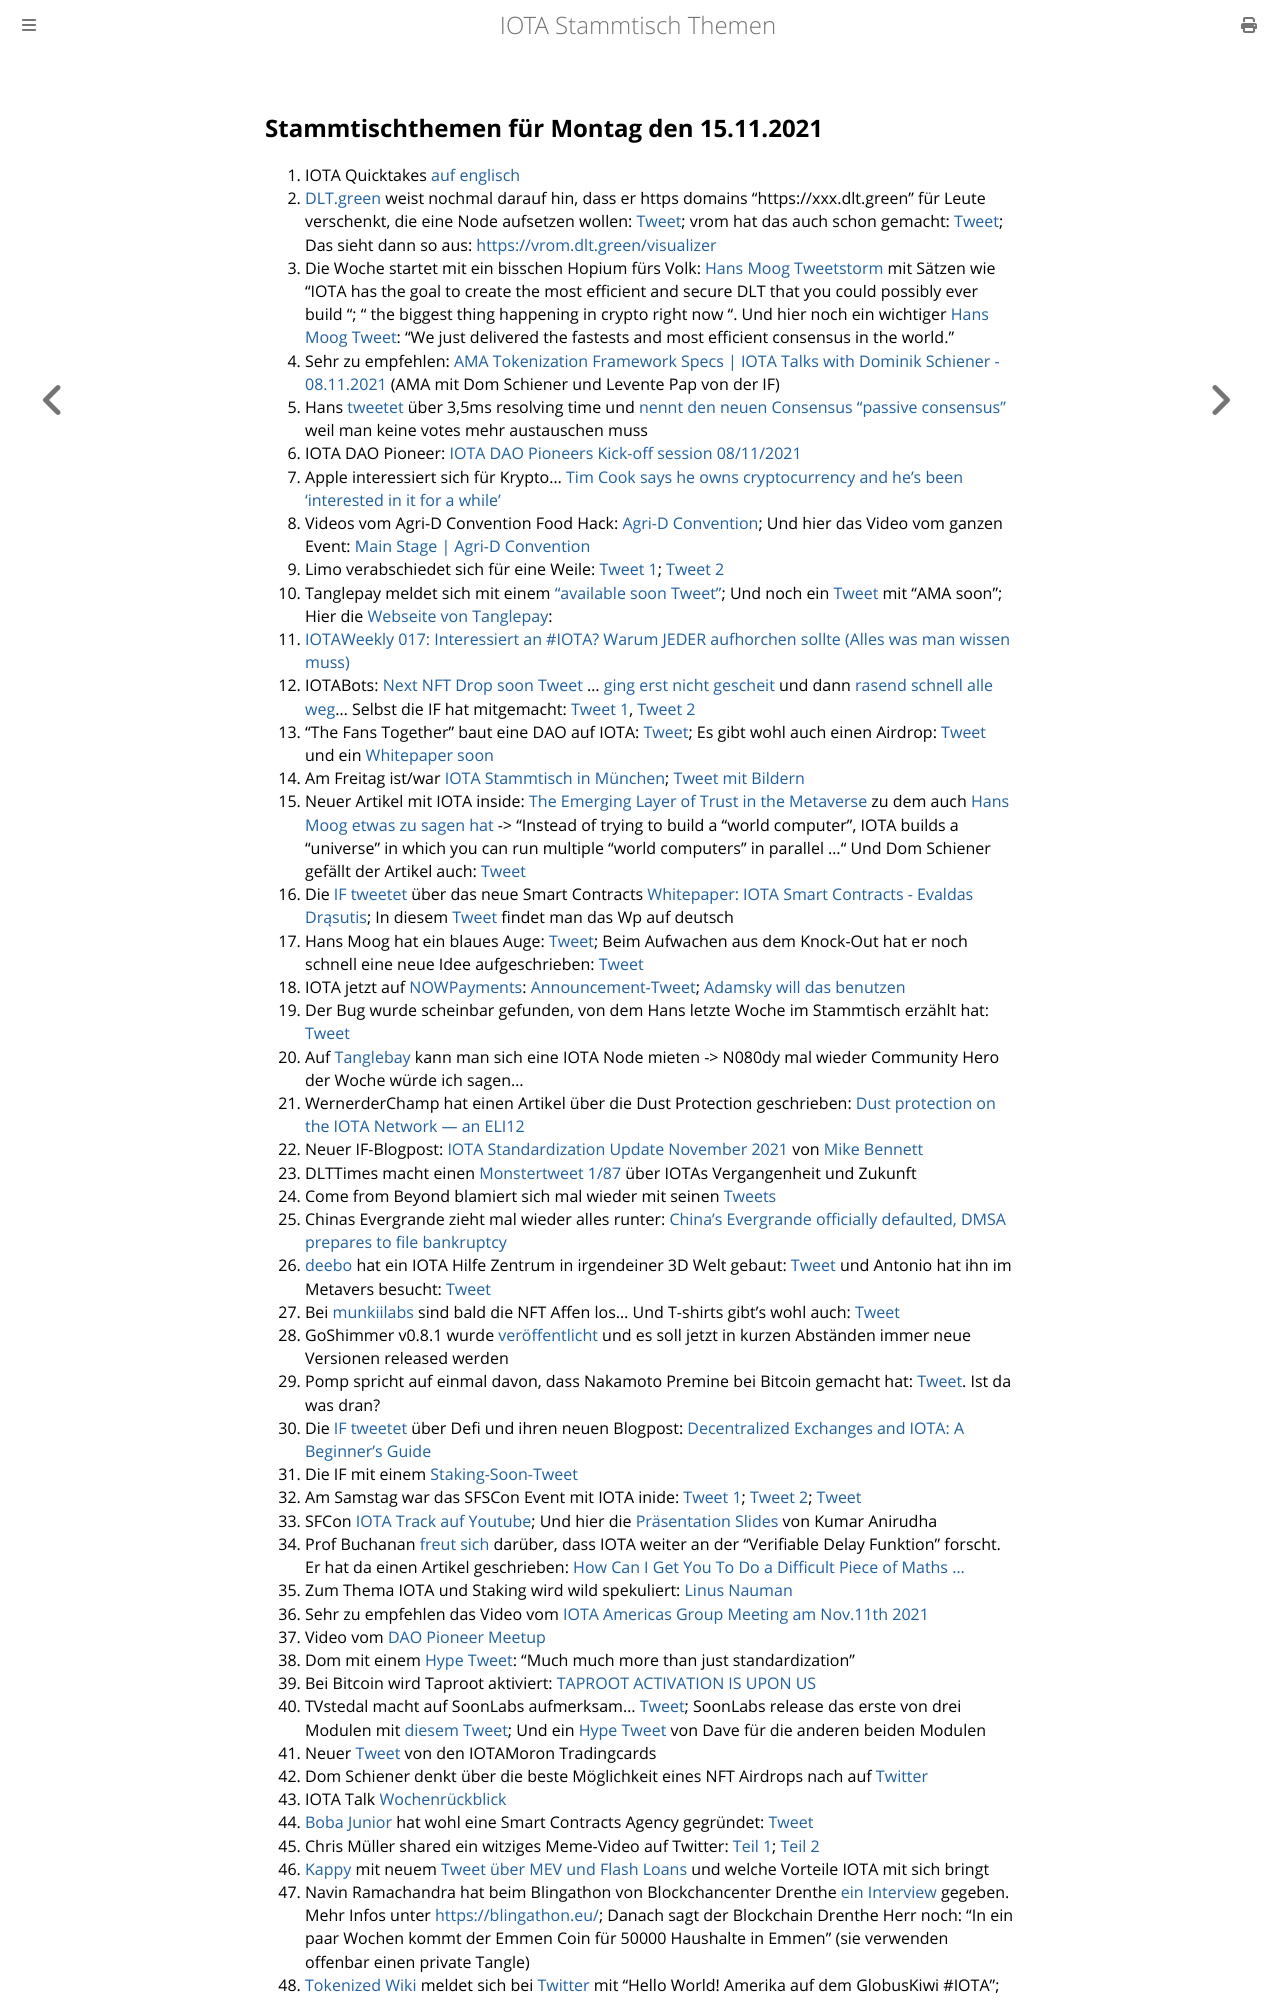

repository: iota-community/community-events · page: stammtisch/2021-11-15/index.html · generator: mdbook

## Stammtischthemen für Montag den 15.11.2021

1. IOTA Quicktakes [auf englisch](https://www.youtube.com/watch?v=14ZN4O8gloA)
2. [DLT.green](https://twitter.com/dlt_green) weist nochmal darauf hin, dass er https domains "https://xxx.dlt.green" für Leute verschenkt, die eine Node aufsetzen wollen: [Tweet](https://twitter.com/dlt_green/status/1459457698672562176?s=20); vrom hat das auch schon gemacht: [Tweet](https://twitter.com/Vrom14286662/status/1458899296791801857?s=20); Das sieht dann so aus: [https://vrom.dlt.green/visualizer](https://vrom.dlt.green/visualizer)
3. Die Woche startet mit ein bisschen Hopium fürs Volk: [Hans Moog Tweetstorm](https://twitter.com/hus_qy/status/1457776545389441029?s=20) mit Sätzen wie "IOTA has the goal to create the most efficient and secure DLT that you could possibly ever build ";  " the biggest thing happening in crypto right now ". Und hier noch ein wichtiger [Hans Moog Tweet](https://twitter.com/hus_qy/status/1457811079707471879?s=20): "We just delivered the fastests and most efficient consensus in the world."
4. Sehr zu empfehlen: [AMA Tokenization Framework Specs | IOTA Talks with Dominik Schiener - 08.11.2021](https://www.youtube.com/watch?v=dXgqslmgzec&feature=youtu.be) (AMA mit Dom Schiener und Levente Pap von der IF)
5. Hans [tweetet](https://twitter.com/hus_qy/status/1458007366054592513?s=20) über 3,5ms resolving time und  [nennt den neuen Consensus "passive consensus"](https://twitter.com/hus_qy/status/1458007809690320898?s=20) weil man keine votes mehr austauschen muss
6. IOTA DAO Pioneer: [IOTA DAO Pioneers Kick-off session 08/11/2021](https://www.youtube.com/watch?v=gqDWyYOgi90)
7. Apple interessiert sich für Krypto... [Tim Cook says he owns cryptocurrency and he’s been ‘interested in it for a while’](https://www.cnbc.com/2021/11/09/apple-ceo-tim-cook-says-he-owns-cryptocurrency.html)
8. Videos vom Agri-D Convention Food Hack: [Agri-D Convention](https://www.youtube.com/channel/UCnNBxurOmcvcTwiFbfPAaeQ); Und hier das Video vom ganzen Event: [Main Stage | Agri-D Convention](https://www.youtube.com/watch?v=d4ce1JS176g&t=1s)
9. Limo verabschiedet sich für eine Weile: [Tweet 1](https://twitter.com/42_paradox/status/1458169675947421696?s=20); [Tweet 2](https://twitter.com/42_paradox/status/1458517005334683651?s=20)
10. Tanglepay meldet sich mit einem ["available soon Tweet"](https://twitter.com/tanglepaycom/status/1458263667418406915?s=20); Und noch ein [Tweet](https://twitter.com/tanglepaycom/status/1458277791703568384?s=20) mit "AMA soon"; Hier die [Webseite von Tanglepay](https://tanglepay.com/): 
11. [IOTAWeekly 017: Interessiert an #IOTA? Warum JEDER aufhorchen sollte (Alles was man wissen muss)](https://www.youtube.com/watch?v=LvR_7sQLOgs)
12. IOTABots: [Next NFT Drop soon Tweet](https://twitter.com/iotabots/status/1458030553098293250?s=20=) ... [ging erst nicht gescheit](https://twitter.com/iotabots/status/1458452749822144515?s=20) und dann [rasend schnell alle weg](https://twitter.com/iotabots/status/1458460737874059266?s=20)... Selbst die IF hat mitgemacht: [Tweet 1](https://twitter.com/HolgerKoether/status/1458470248819142661?s=20), [Tweet 2](https://twitter.com/c_varley/status/1458459444786999300?s=20)
13. "The Fans Together" baut eine DAO auf IOTA: [Tweet](https://twitter.com/TheFansTogether/status/1458133739146461188?s=20); Es gibt wohl auch einen Airdrop: [Tweet](https://twitter.com/TheFansTogether/status/1458763530669379588?t=feIlGXgMqTnx_EurePOlBQ&s=19) und ein [Whitepaper soon](https://twitter.com/TheFansTogether/status/1459139755019542528?s=20)
14. Am Freitag ist/war [IOTA Stammtisch in München](https://www.meetup.com/de-DE/IOTA-Muc/events/hfcdpsyccpbhb/); [Tweet mit Bildern](https://twitter.com/IotaMunchen/status/1459291103350374414?s=20)
15. Neuer Artikel mit IOTA inside: [The Emerging Layer of Trust in the Metaverse](https://smallwoventhreads.medium.com/the-emerging-layer-of-trust-in-the-metaverse-7982dfb080fd) zu dem auch [Hans Moog etwas zu sagen hat](https://twitter.com/hus_qy/status/1458726533607182339?s=20) -> "Instead of trying to build a "world computer", IOTA builds a "universe" in which you can run multiple "world computers" in parallel ..." Und Dom Schiener gefällt der Artikel auch: [Tweet](https://twitter.com/DomSchiener/status/1458736617544421377?s=20)
16. Die [IF tweetet](https://twitter.com/iota/status/1458424859441172486?s=20) über das neue Smart Contracts [Whitepaper: IOTA Smart Contracts - Evaldas Drąsutis](https://files.iota.org/papers/ISC_WP_Nov_10_2021.pdf); In diesem [Tweet](https://twitter.com/bohl_oliver/status/1459545447836565505?s=20) findet man das Wp auf deutsch
17. Hans Moog hat ein blaues Auge: [Tweet](https://twitter.com/hus_qy/status/1458421924598538242?s=20); Beim Aufwachen aus dem Knock-Out hat er noch schnell eine neue Idee aufgeschrieben: [Tweet](https://twitter.com/hus_qy/status/1458424724489482240?s=20)
18. IOTA jetzt auf [NOWPayments](https://nowpayments.io/supported-coins): [Announcement-Tweet](https://twitter.com/NOWPayments_io/status/1458550893176135680?s=20); [Adamsky will das benutzen](https://twitter.com/c4rt0gr4ph3r/status/1458756138137268224?s=20)
19. Der Bug wurde scheinbar gefunden, von dem Hans letzte Woche im Stammtisch erzählt hat: [Tweet](https://twitter.com/Vrom14286662/status/1458488796425695233?s=20)
20. Auf [Tanglebay](https://tanglebay.com/icns/) kann man sich eine IOTA Node mieten -> N080dy mal wieder Community Hero der Woche würde ich sagen...
21. WernerderChamp hat einen Artikel über die Dust Protection geschrieben: [Dust protection on the IOTA Network — an ELI12](https://medium.com/@wernerderchamp/dust-protection-on-the-iota-network-an-eli12-d8ca567a2d36)
22. Neuer IF-Blogpost: [IOTA Standardization Update November 2021](https://blog.iota.org/iota-standardization-update-november-2021/) von [Mike Bennett](https://twitter.com/MikeHypercube/status/1458832722353348608?s=20) 
23. DLTTimes macht einen [Monstertweet 1/87](https://twitter.com/TheDLTimes/status/1458813290876911623?s=20) über IOTAs Vergangenheit und Zukunft
24. Come from Beyond blamiert sich mal wieder mit seinen [Tweets](https://twitter.com/c___f___b/status/1458574767603204097?t=ZIUHCb_QW6nXjwotiusdHA&s=19)
25. Chinas Evergrande zieht mal wieder alles runter: [China’s Evergrande officially defaulted, DMSA prepares to file bankruptcy](https://insiderpaper.com/chinas-evergrande-officially-defaulted/)
26. [deebo](https://twitter.com/Yap_Chief) hat ein IOTA Hilfe Zentrum in irgendeiner 3D Welt gebaut: [Tweet](https://twitter.com/Yap_Chief/status/1458583644688330762?s=20) und Antonio hat ihn im Metavers besucht: [Tweet](https://twitter.com/antonionardella/status/1458756360082972672?s=20)
27. Bei [munkiilabs](https://twitter.com/munkiilab) sind bald die NFT Affen los... Und T-shirts gibt's wohl auch: [Tweet](https://twitter.com/munkiilab/status/1459210735553290242?s=20)
28. GoShimmer v0.8.1 wurde [veröffentlicht](https://twitter.com/hus_qy/status/1458882709145726977) und es soll jetzt in kurzen Abständen immer neue Versionen released werden
29. Pomp spricht auf einmal davon, dass Nakamoto Premine bei Bitcoin gemacht hat: [Tweet](https://twitter.com/APompliano/status/1458946708054892545?s=20). Ist da was dran?
30. Die [IF tweetet](https://twitter.com/iota/status/1459114277864882177?s=20) über Defi und ihren neuen Blogpost: [Decentralized Exchanges and IOTA: A Beginner’s Guide](https://blog.iota.org/decentralized-exchanges-and-iota-a-beginners-guide/)
31. Die IF mit einem [Staking-Soon-Tweet](https://twitter.com/iota/status/1459159239956611079?s=20)
32. Am Samstag war das SFSCon Event mit IOTA inide: [Tweet 1](https://twitter.com/kranirudha/status/1457266022898036738?s=20); [Tweet 2](https://twitter.com/SFScon/status/1459204349196791810?s=20); [Tweet](https://twitter.com/iota/status/1455807122894204928?s=20)
33. SFCon [IOTA Track auf Youtube](https://www.youtube.com/watch?v=k599nUInKsE); Und hier die [Präsentation Slides](https://t.co/0tASNtc6bI?amp=1) von Kumar Anirudha
34. Prof Buchanan [freut sich](https://twitter.com/billatnapier/status/1459292926870175749?s=20) darüber, dass IOTA weiter an der "Verifiable Delay Funktion" forscht. Er hat da einen Artikel geschrieben: [How Can I Get You To Do a Difficult Piece of Maths …](https://medium.com/asecuritysite-when-bob-met-alice/how-can-i-get-you-to-do-a-difficult-piece-of-maths-432173470269)
35. Zum Thema IOTA und Staking wird wild spekuliert: [Linus Nauman](https://twitter.com/LinusNaumann/status/1459275959002095625?s=20)
36. Sehr zu empfehlen das Video vom [IOTA Americas Group Meeting am Nov.11th 2021](https://www.youtube.com/watch?v=4EN-oOCwPm4)
37. Video vom [DAO Pioneer Meetup](https://www.youtube.com/watch?v=0WQ7Aj52DVE)
38. Dom mit einem [Hype Tweet](https://twitter.com/DomSchiener/status/1459504251290492930?s=20): "Much much more than just standardization"
39. Bei Bitcoin wird Taproot aktiviert: [TAPROOT ACTIVATION IS UPON US](https://bitcoinmagazine.com/technical/why-bitcoin-taproot-activation-is-exciting)
40. TVstedal macht auf SoonLabs aufmerksam... [Tweet](https://twitter.com/TVstedal/status/1459545401091100676?s=20); SoonLabs release das erste von drei Modulen mit [diesem Tweet](https://twitter.com/soon_labs/status/1459966653131755520?s=20); Und ein [Hype Tweet](https://twitter.com/DaveRL6/status/1459979284634750981?s=20) von Dave für die anderen beiden Modulen
41. Neuer [Tweet](https://twitter.com/iotamorons/status/1459899105199673351?s=20) von den IOTAMoron Tradingcards
42. Dom Schiener denkt über die beste Möglichkeit eines NFT Airdrops nach auf [Twitter](https://twitter.com/DomSchiener/status/1459852415973400581?s=20)
43. IOTA Talk [Wochenrückblick](https://www.iota-talk.com/index.php?article/136-wochenr%C3%BCckblick-7-bis-13-november-2021/) 
44. [Boba Junior](https://twitter.com/bobajunior91) hat wohl eine Smart Contracts Agency gegründet: [Tweet](https://twitter.com/bobajunior91/status/1459921897819447296?s=20)
45. Chris Müller shared ein witziges Meme-Video auf Twitter: [Teil 1](https://twitter.com/ChrisMuellerHI/status/1459919933647765513?s=20); [Teil 2](https://twitter.com/ChrisMuellerHI/status/1459919968942927877?s=20)
46. [Kappy](https://twitter.com/Rob_Daykin) mit neuem [Tweet über MEV und Flash Loans](https://twitter.com/Rob_Daykin/status/1459943052013940747?s=20) und welche Vorteile IOTA mit sich bringt
47. Navin Ramachandra hat beim Blingathon von Blockchancenter Drenthe [ein Interview](https://youtu.be/03m__dFMULc?t=26678) gegeben. Mehr Infos unter [https://blingathon.eu/](https://blingathon.eu/); Danach sagt der Blockchain Drenthe Herr noch: "In ein paar Wochen kommt der Emmen Coin für 50000 Haushalte in Emmen" (sie verwenden offenbar einen private Tangle)
48. [Tokenized Wiki](https://twitter.com/tokenizedkiwi) meldet sich bei [Twitter](https://twitter.com/tokenizedkiwi/status/1459898673182224388?s=20) mit "Hello World! Amerika auf dem GlobusKiwi #IOTA"; Hier deren Webseite: [https://tokenized.kiwi/](https://tokenized.kiwi/); Die haben wohl das IOTAMor
